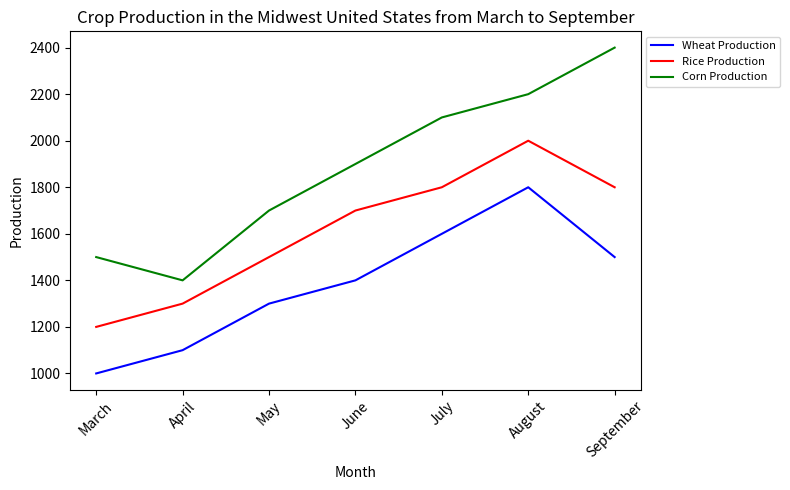

Write Python code to recreate this figure. (Note: this script raises an exception after producing the figure.)

import matplotlib.pyplot as plt
plt.figure(figsize=(8,5))
x=['March','April','May','June','July','August','September']
y1=[1000,1100,1300,1400,1600,1800,1500]
y2=[1200,1300,1500,1700,1800,2000,1800]
y3=[1500,1400,1700,1900,2100,2200,2400]
plt.plot(x,y1,color='blue',label="Wheat Production")
plt.plot(x,y2,color='red',label="Rice Production")
plt.plot(x,y3,color='green',label="Corn Production")
plt.xticks(rotation=45)
plt.title("Crop Production in the Midwest United States from March to September")
plt.xlabel("Month")
plt.ylabel("Production")
plt.legend(loc="best", prop={'size': 8}, bbox_to_anchor=(1, 1))
plt.tight_layout()
plt.savefig('line chart/png/60.png')
plt.clf()
